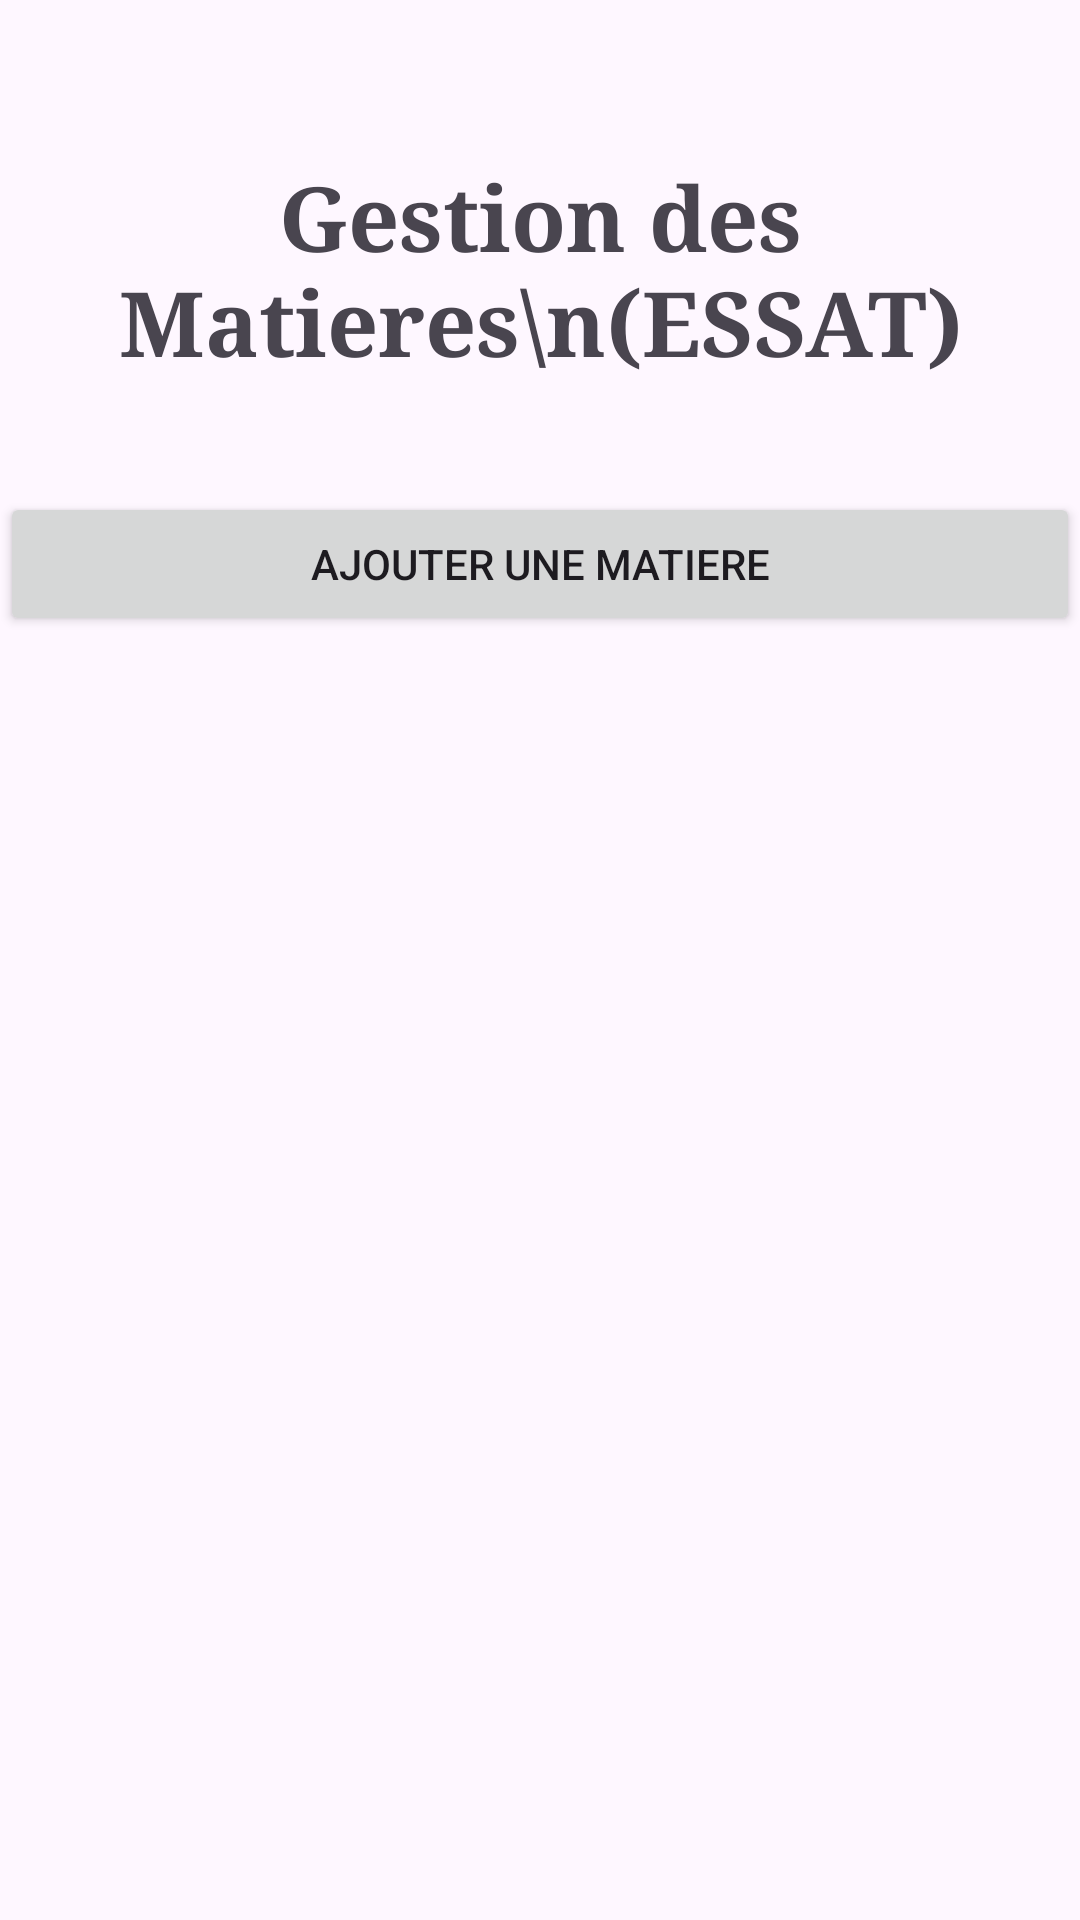

Reconstruct the res/layout file that produces this screen, plus the resources it refers to.
<!-- AndroidManifest.xml: application theme Theme.MiniProjetMjaiedWael -->
<!-- res/layout/activity_main.xml -->
<?xml version="1.0" encoding="utf-8"?>
<LinearLayout xmlns:android="http://schemas.android.com/apk/res/android"
    xmlns:tools="http://schemas.android.com/tools"
    android:layout_width="match_parent"
    android:layout_height="match_parent"
    android:orientation="vertical"
    tools:context=".MainActivity">

    <TextView
        android:id="@+id/tm1"
        android:layout_width="wrap_content"
        android:layout_height="164dp"
        android:layout_gravity="center"

        android:gravity="center"
        android:paddingTop="16dp"
        android:text="Gestion des Matieres\n(ESSAT)"
        android:textSize="30dp"
        android:textStyle="bold"
        android:typeface="serif" />
    <LinearLayout
        android:layout_width="match_parent"
        android:layout_height="wrap_content"
        android:layout_gravity="center"
        android:orientation="horizontal">
        <Button
            android:id="@+id/btnAdd"
            android:layout_width="match_parent"
            android:layout_height="wrap_content"
            android:text="Ajouter une Matiere">
        </Button>
    </LinearLayout>
    <ListView
        android:id="@+id/listview1"
        android:layout_width="wrap_content"
        android:layout_height="400dp"
        android:layout_weight="1"
        />

    <TextView
        android:id="@+id/tm2"
        android:layout_width="wrap_content"
        android:layout_height="53dp"
        android:layout_gravity="center"
        android:gravity="center"
        android:textColor="#00FF00"
        android:textSize="20dp"
        android:textStyle="bold"
        android:typeface="serif"
        android:paddingTop="16dp" />

</LinearLayout>
<!-- resources referenced by this layout -->
<resources>
  <style name="Theme.MiniProjetMjaiedWael" parent="Base.Theme.MiniProjetMjaiedWael" />
  <style name="Base.Theme.MiniProjetMjaiedWael" parent="Theme.Material3.DayNight.NoActionBar">
          
          
      </style>
</resources>
